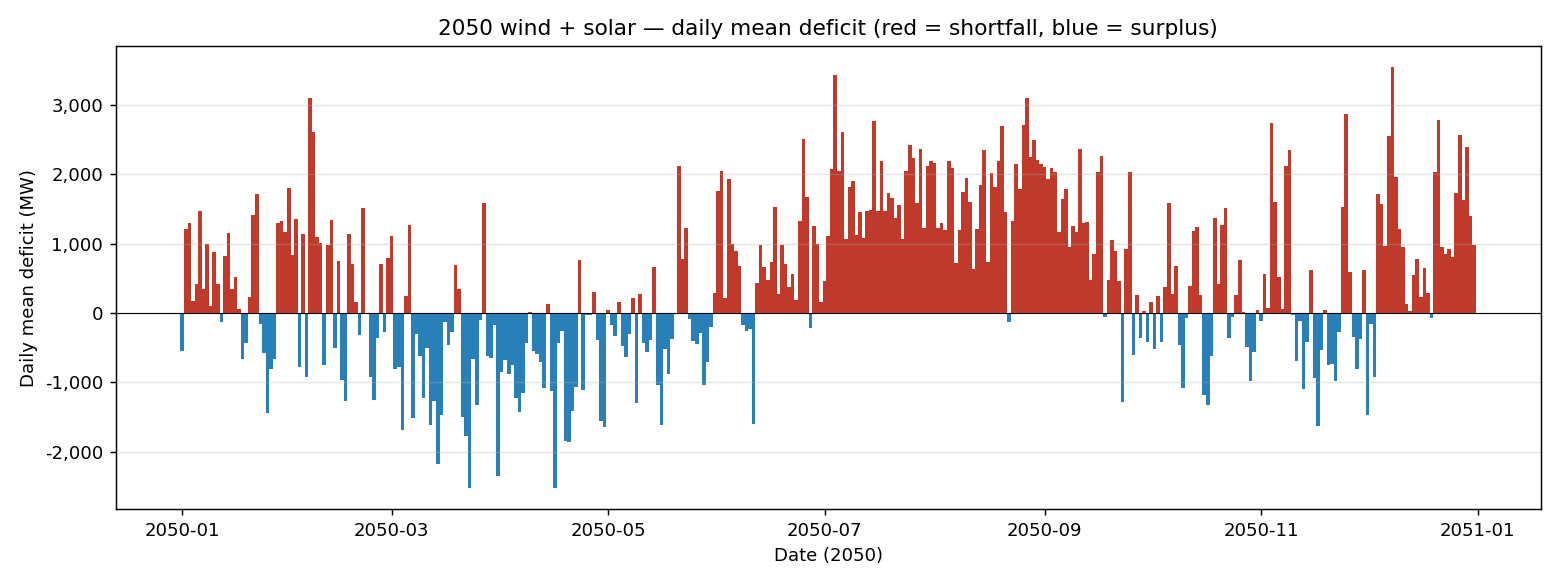

The table this chart was drawn from, first rows:
date, deficit_MW
2050-01-01, -551.7
2050-01-02, 1210
2050-01-03, 1298
2050-01-04, 178.9
2050-01-05, 412.7
2050-01-06, 1477
2050-01-07, 338.9
2050-01-08, 999.3
2050-01-09, 102
2050-01-10, 884.4
2050-01-11, 413.6
2050-01-12, -133.9
2050-01-13, 819.3
2050-01-14, 1149
2050-01-15, 341.1
2050-01-16, 524.4
2050-01-17, 57.72
2050-01-18, -670
2050-01-19, -439
2050-01-20, 232.8
2050-01-21, 1417
2050-01-22, 1722
2050-01-23, -165.8
2050-01-24, -574.4
2050-01-25, -1445
2050-01-26, -814.7
2050-01-27, -657.4
2050-01-28, 1305
2050-01-29, 1322
2050-01-30, 1174
2050-01-31, 1798
2050-02-01, 841.4
2050-02-02, 1356
2050-02-03, -782.3
2050-02-04, 1136
2050-02-05, -916.1
2050-02-06, 3102
2050-02-07, 2611
2050-02-08, 1100
2050-02-09, 1009
2050-02-10, -748
2050-02-11, 975.4
2050-02-12, 1344
2050-02-13, -504.6
2050-02-14, 744.3
2050-02-15, -966.7
2050-02-16, -1268
2050-02-17, 1142
2050-02-18, 702.3
2050-02-19, 160.7
2050-02-20, -311.7
2050-02-21, 1510
2050-02-22, -6.543
2050-02-23, -923.9
2050-02-24, -1253
2050-02-25, -358.9
2050-02-26, 704
2050-02-27, -268.1
2050-02-28, 793.6
2050-03-01, 1114
... 305 more rows
